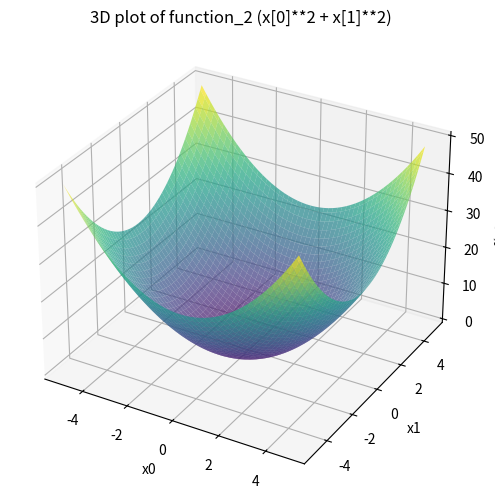

Recreate this plot in Python.
# Gradient Descent (경사하강법)
# f(x) = a*x1**2 + b*x2**2
import numpy as np
import matplotlib.pylab as plt

# 기울기 구하기 함수 (미분)
def numerical_gradient(f, x):
    h = 1e-4 #0.0001         # 아주 작은 변동값
    grad = np.zeros_like(x)  # x와 shape 같은 배열 생성
    
    for idx in range(x.size):
        tmp_val = x[idx]
        # f(x+h) 계산
        x[idx] = tmp_val + h  # x 미소 변화
        fxh1 = f(x)
        
        # f(x-h) 계산
        x[idx] = tmp_val - h  # x 미소 변화
        fxh2 = f(x)
        
        grad[idx] = (fxh1 -fxh2) / (2*h)
        x[idx] = tmp_val  # 값 복원
    
    return grad    

# 경사 하강법 정의 (대상함수, 시작점, 학습률, 반복횟수)
def gradient_descent(f, init_x, lr=0.01, step_num=100):
    x = init_x
    
    for i in range(step_num):
        grad = numerical_gradient(f, x)
        x -= lr * grad
    return x

# 예제 함수 정의
def function_2(x):
    return x[0]**2 + x[1]**2

# 초기값 설정
init_x2 = np.array([-3.0, 4.0])  # 시작 위치

# 경사하강법 실행 및 각 단계 결과 저장
result2 = gradient_descent(function_2, init_x=init_x2, lr=0.1, step_num=100)
print("최적화 결과2:", result2)  # (0, 0)의 근사치 나옴


# exit()
# x[0]**2 + x[1]**2 그래프 보기
import numpy as np
import matplotlib.pyplot as plt
from mpl_toolkits.mplot3d import Axes3D

# 예제 함수 정의
def function_2(x):
    return x[0]**2 + x[1]**2

# 그리드 생성
x0 = np.arange(-5.0, 5.0, 0.1)
x1 = np.arange(-5.0, 5.0, 0.1)
X0, X1 = np.meshgrid(x0, x1)

# Z 값 계산
Z = X0**2 + X1**2

# 3D 그래프 그리기
fig = plt.figure(figsize=(8, 6))
ax = fig.add_subplot(111, projection='3d')
ax.plot_surface(X0, X1, Z, cmap="viridis", edgecolor='none', alpha=0.7)
ax.set_xlabel('x0')
ax.set_ylabel('x1')
ax.set_zlabel('f(x0, x1)')
ax.set_title('3D plot of function_2 (x[0]**2 + x[1]**2)')
plt.show()
